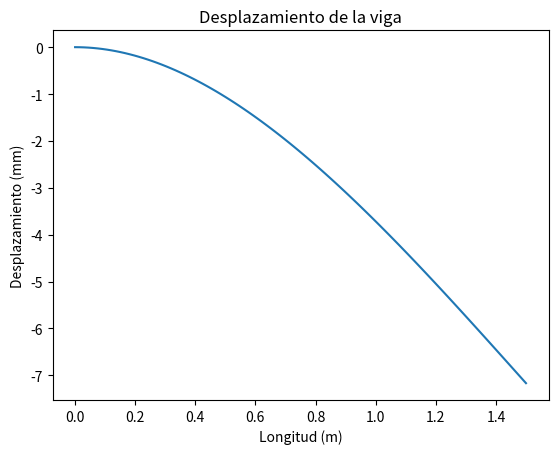

Generate this figure with matplotlib:
# Importamos las librerías que vamos a usar
import numpy
import matplotlib.pyplot as plt
# Modulo de Young en [Pa]
E = 2e+11
# Momento de Inercia respecto de IYY en [m^4]
Ir = 7.848e-7 # cambia segun el perfil
# Fuerza en [N]
F = -1000
# Longitud  en [m]
l = 1.5
# Momento flector [Nm]
M = F * l
# Distancia al eje neutro [m]
y = 0.04 # mitad del Y
# Máximo desplazamiento en [mm], por eso se multiplica x 1000
Md = (F * l ** 3) / (3 * E * Ir) * 1000
# Máxima tensión en [MPa], por eso multiplica x1e-6
Me = ((M * y) / Ir) * 1e-6
# Creamos un vector equidistante en 100 tramos (definición por defecto) de [0,l]
x = numpy.linspace(0, l, 100)
# Calculamos el desplazamiento para todos los puntos definidos anteriormente
dis = (F * x ** 2) * (3 * l - x) * (1 / (6 * E * Ir)) * 1000
# Imprimimos los valores de desplazamiento y tensión
print("El máximo desplazamiento es:",Md,"en [mm]")
print("La tensión máxima es:",Me,"en [MPa]")
# Graficamos los puntos con sus respectivos desplazamientos
plt.plot(x, dis)
# Agregamos nombres a los ejes y un título al gráfico
plt.xlabel('Longitud (m)')
plt.ylabel('Desplazamiento (mm)')
plt.title('Desplazamiento de la viga')
# Muestro el gráfico
plt.show()